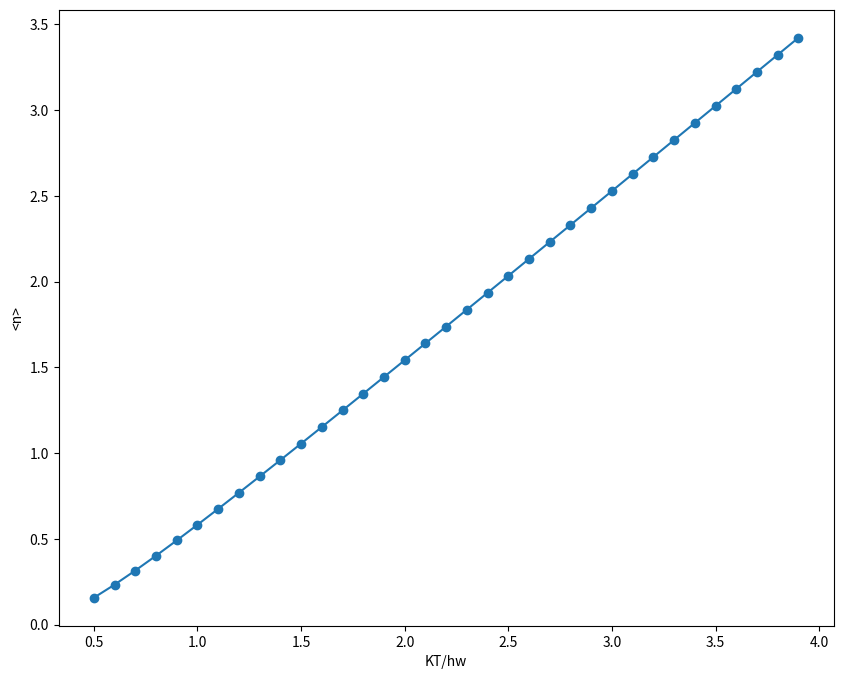

Recreate this plot in Python.
#A Simple Plotting Tool
#3/3/2022
import numpy as np
import matplotlib.pyplot as plt


#List of x values
xlist = np.array(np.arange(0.5,4,0.1))

# input Fuction
f_x= 1/(np.exp(1/xlist )-1)


#Plotting
plt.figure(figsize=(10,8))
plt.plot(xlist, f_x, marker = "o")
plt.xlabel("KT/hw")
plt.ylabel("<n>")
plt.show()